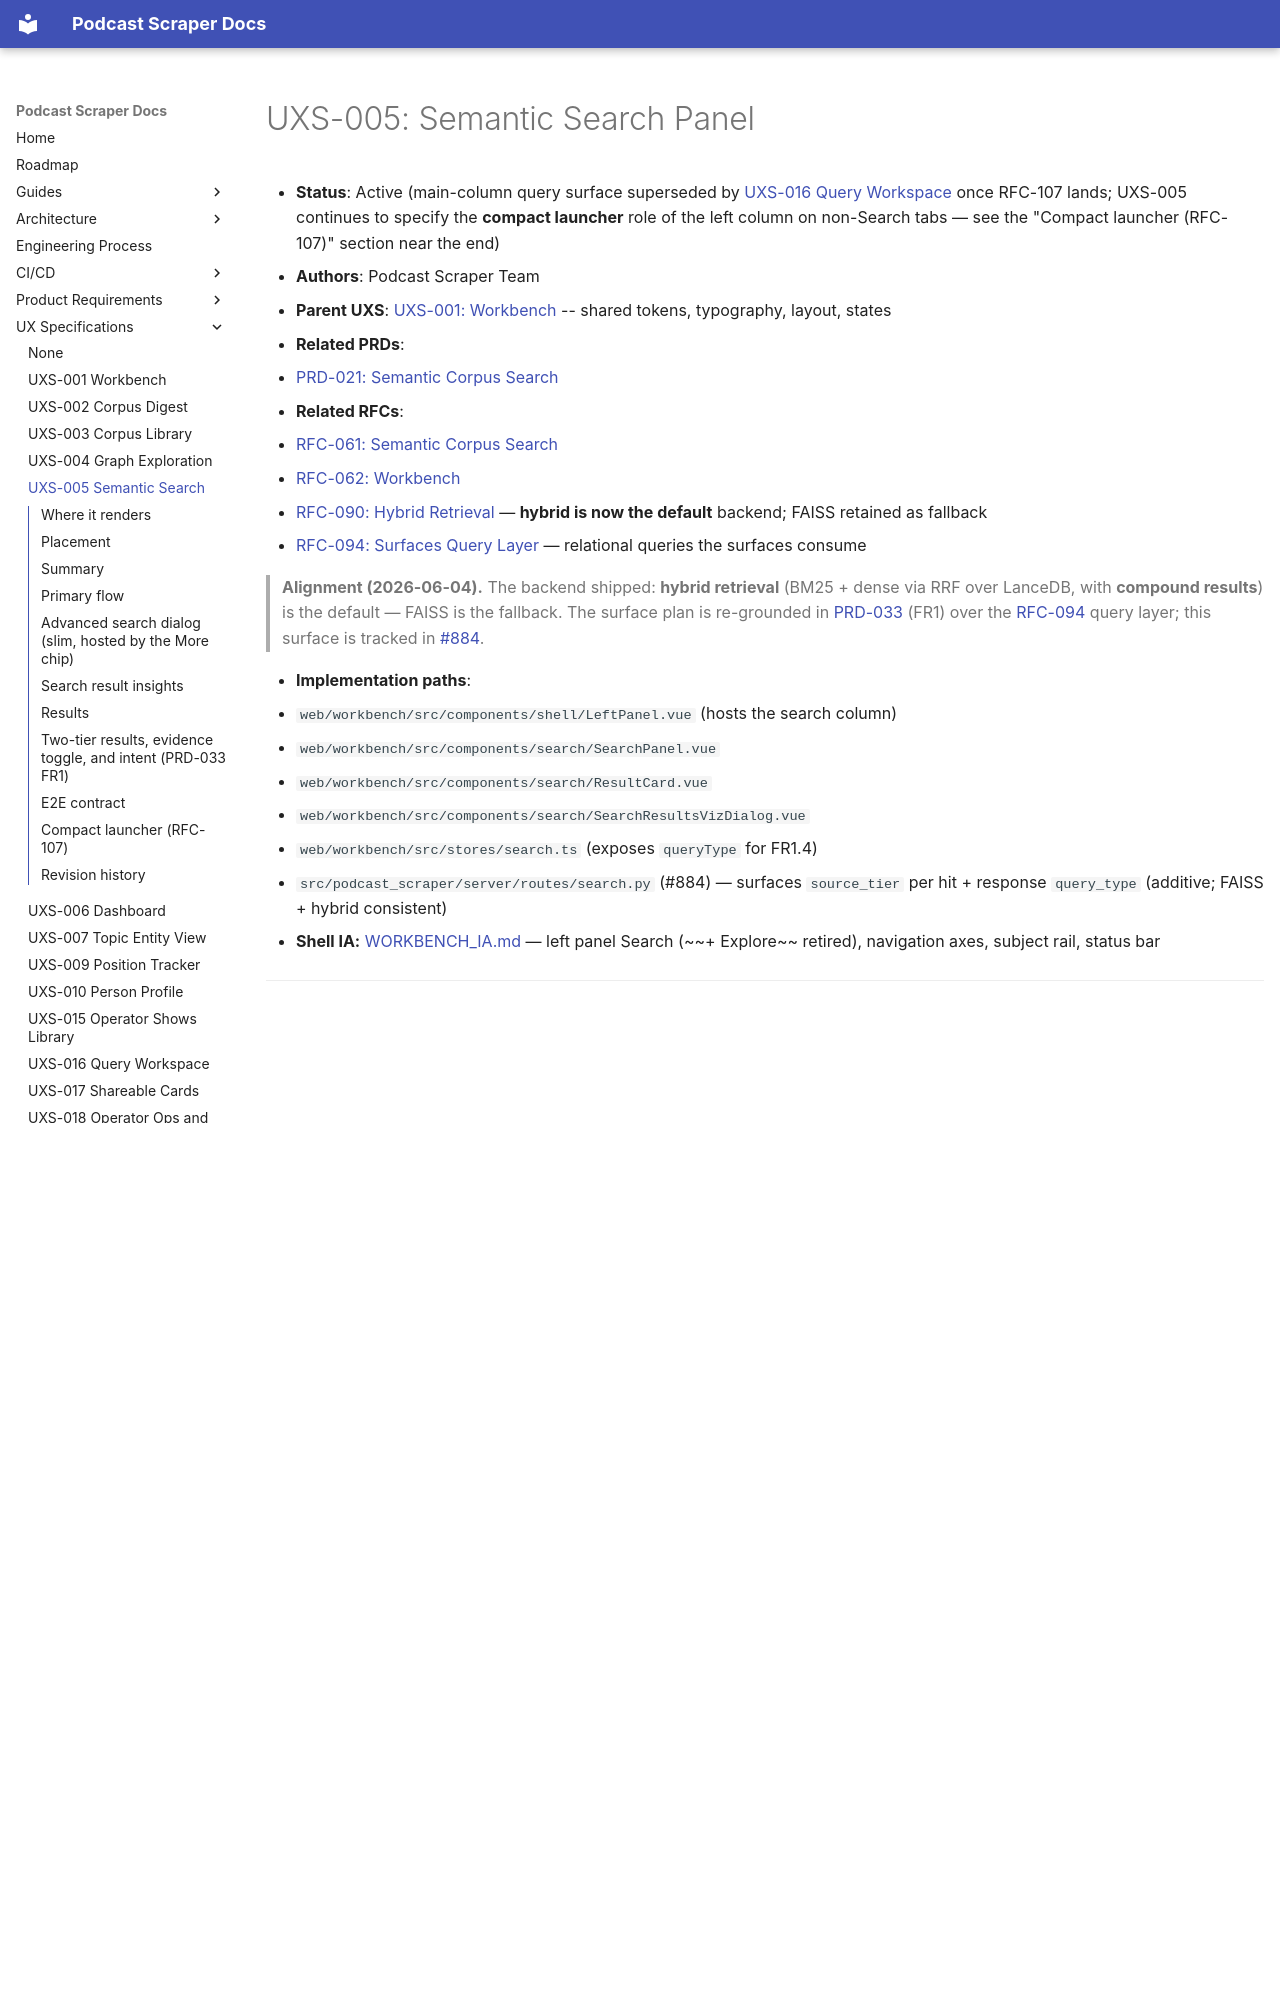

repository: chipi/podcast_scraper · page: uxs/UXS-005-semantic-search/index.html · generator: mkdocs

# UXS-005: Semantic Search Panel

- **Status**: Active (main-column query surface superseded by [UXS-016 Query Workspace](UXS-016-query-workspace.md) once RFC-107 lands; UXS-005 continues to specify the **compact launcher** role of the left column on non-Search tabs — see the "Compact launcher (RFC-107)" section near the end)
- **Authors**: Podcast Scraper Team
- **Parent UXS**: [UXS-001: Workbench](UXS-001-workbench.md) -- shared tokens,
  typography, layout, states
- **Related PRDs**:
  - [PRD-021: Semantic Corpus Search](../prd/PRD-021-semantic-corpus-search.md)
- **Related RFCs**:
  - [RFC-061: Semantic Corpus Search](../rfc/RFC-061-semantic-corpus-search.md)
  - [RFC-062: Workbench](../rfc/RFC-062-gi-kg-viewer-v2.md)
  - [RFC-090: Hybrid Retrieval](../rfc/RFC-090-hybrid-retrieval.md) — **hybrid is now the default** backend; FAISS retained as fallback
  - [RFC-094: Surfaces Query Layer](../rfc/RFC-094-search-powered-surfaces-query-layer.md) — relational queries the surfaces consume

> **Alignment (2026-06-04).** The backend shipped: **hybrid retrieval** (BM25 + dense via RRF
> over LanceDB, with **compound results**) is the default — FAISS is the fallback. The surface
> plan is re-grounded in [PRD-033](../prd/PRD-033-search-powered-surfaces.md) (FR1) over the
> [RFC-094](../rfc/RFC-094-search-powered-surfaces-query-layer.md) query layer; this surface is
> tracked in [#884](https://github.com/chipi/podcast_scraper/issues/884).

- **Implementation paths**:
  - `web/workbench/src/components/shell/LeftPanel.vue` (hosts the search column)
  - `web/workbench/src/components/search/SearchPanel.vue`
  - `web/workbench/src/components/search/ResultCard.vue`
  - `web/workbench/src/components/search/SearchResultsVizDialog.vue`
  - `web/workbench/src/stores/search.ts` (exposes `queryType` for FR1.4)
  - `src/podcast_scraper/server/routes/search.py` (#884) — surfaces `source_tier`
    per hit + response `query_type` (additive; FAISS + hybrid consistent)
- **Shell IA:** [WORKBENCH_IA.md](WORKBENCH_IA.md) — left panel Search (~~+ Explore~~ retired), navigation axes, subject rail, status bar

---

## Where it renders

**Where it renders (2026-11-17).** The Workbench draws the search form, the filter chips (Since, Top-k, Doc types, Topic, Speaker, Episode, More), the result cards with the **tier badge** (`search-result-tier`, `ResultCard.vue:230`), the **Intent** chip (`search-query-type`, `SearchPanel.vue:592`), the result-set operator bar and the Search result insights dialog.

Slots that only a registered extension fills:

- Result card badges and sections: `resultCardBadges`, `resultCardSections` (`ResultCard.vue:236,282`). The compound badge, the Lifted GI insight region, supporting quotes and the entity links (FR1.5) belong here. Their test ids (`search-result-compound`, `search-result-lifted-*`, `search-result-entity-link`, `supporting-quote-speaker-unavailable`, `search-lifted-quote-speaker-unavailable`) are not in `web/workbench/src`.
- Search panel sections: `searchPanelSections` regions `header`, `above-results`, `results-header` (`SearchPanel.vue:350,576,599`). The evidence toggle (`search-evidence-toggle`) and the lift coverage line belong here; the id is not in `web/workbench/src`.
- Extra doc types and filter chips: `searchDocTypes` (`SearchDocTypesChip.vue:20`), `searchFilterChips` (`SearchFilterBar.vue:69`). Insights and Quotes doc types, Min confidence and Grounded only come this way.
- Extra result-set operators: `searchOperators` (`ResultSetOperatorBar.vue:41-51`). The viewer's own are Timeline and On graph.
- Request and result hooks: `searchRequestParams`, `searchResultFilters`, `searchListeners` (`stores/search.ts:13`).

Removed from public: the **Explore** mode and `ExplorePanel.vue` (`stores/shell.ts:38-48,136-137`); the Placement text below is history. The Dashboard **Topic clusters** status block described in the Summary: no fetch of `GET /api/corpus/topic-clusters` is in `web/workbench/src`; which extension supplies it: not checked. Without extensions, the slots above are absent.

---

## Placement

Search is the **default** surface of the **left query column**; ~~**Explore** is an alternate mode
(slide transition) entered via a quiet footer control (**Explore corpus →**) and exited via
**← Search**~~ (retired) — see **[WORKBENCH_IA.md](WORKBENCH_IA.md)**. Mode is **`shell.leftPanelSurface`** (`search` |
`explore`). **`/`** expands the column if needed, switches to **Search**, then focuses **`#search-q`**
(`LeftPanel` → `focusQuery`). **`LeftPanel.vue`** hosts **`SearchPanel.vue`** + **`ExplorePanel.vue`**
at **`w-72`** when expanded. Search **results stay visible** when a hit opens in the **subject rail**
(mode switches do not clear the subject). Deprecated: right-rail-only search, `episodeRail`,
`paneKind = tools` as placement drivers.

---
